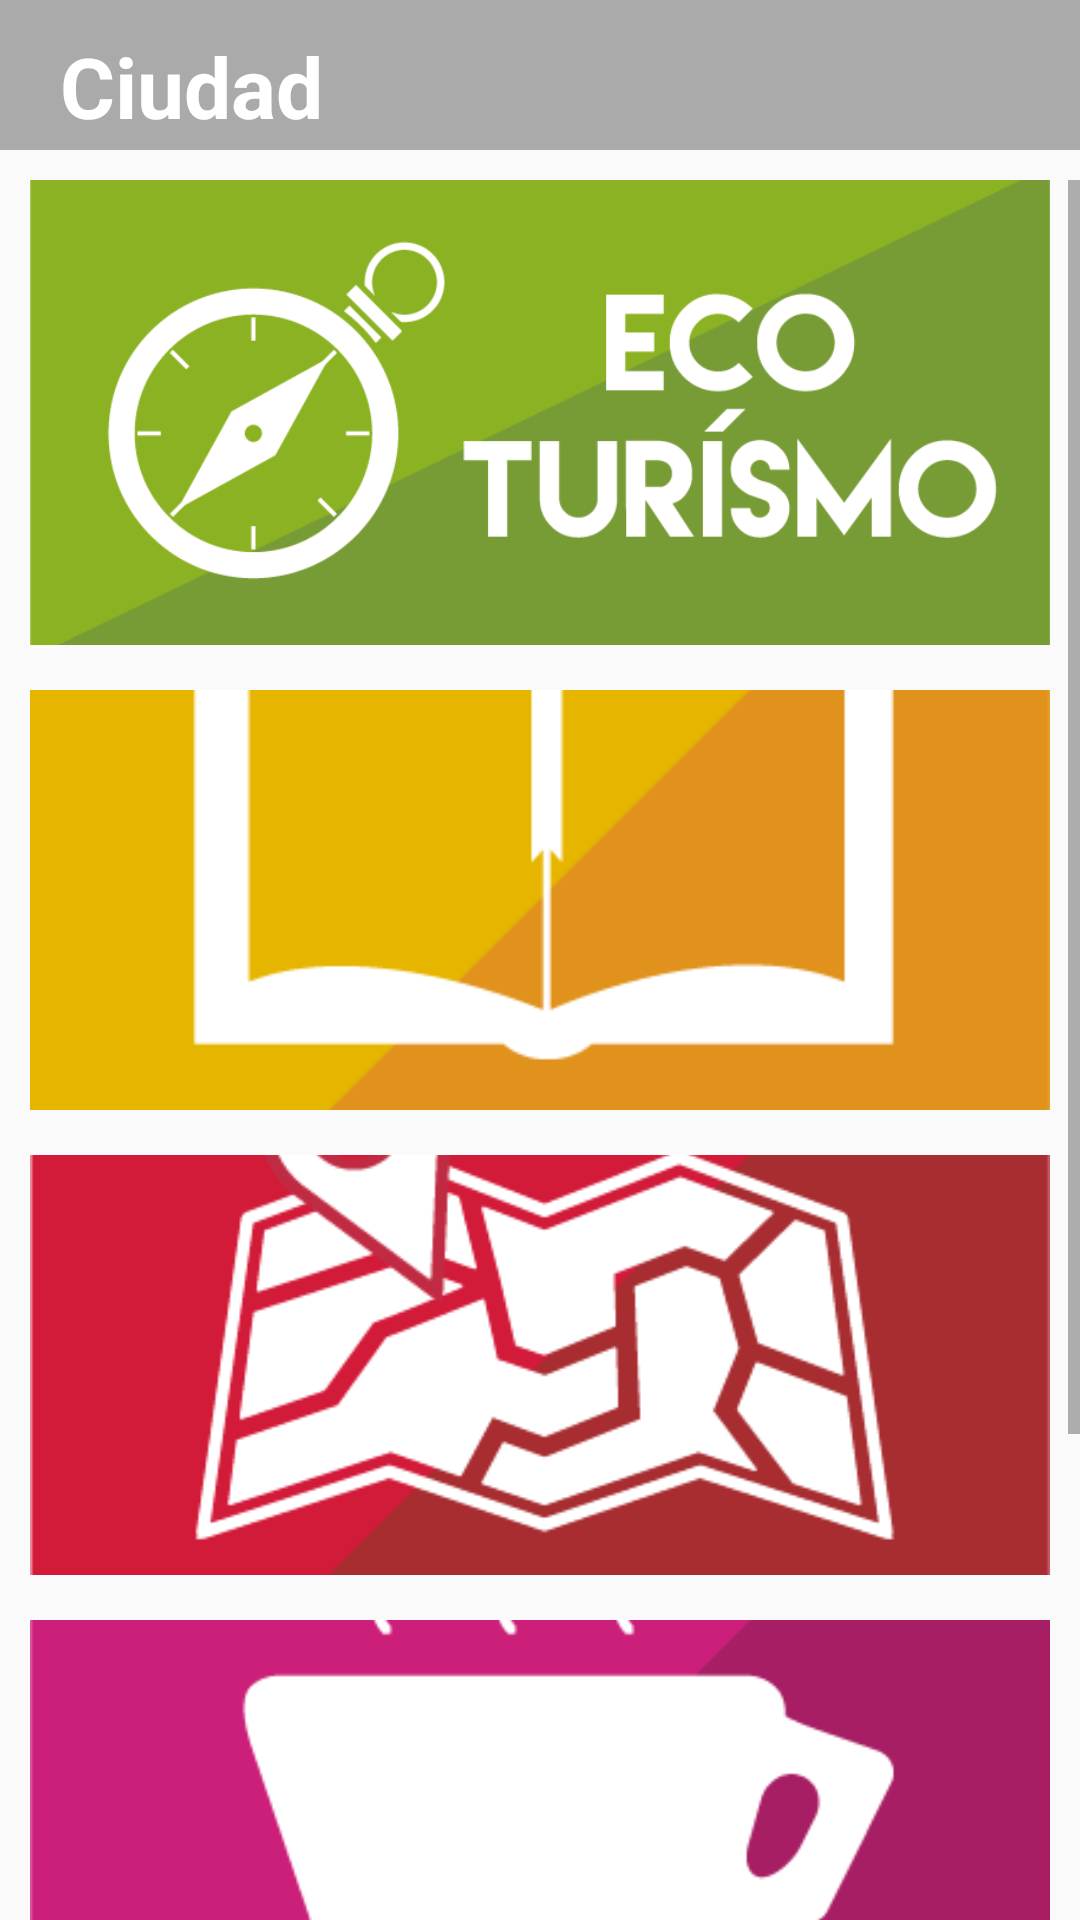

Layout XML and referenced resources for this Android screen:
<!-- AndroidManifest.xml: application theme AppTheme -->
<!-- res/layout/activity_city_view.xml -->
<?xml version="1.0" encoding="utf-8"?>
<RelativeLayout xmlns:android="http://schemas.android.com/apk/res/android"
    xmlns:app="http://schemas.android.com/apk/res-auto"
    xmlns:tools="http://schemas.android.com/tools"
    android:id="@+id/relativecityv"
    android:layout_width="match_parent"
    android:layout_height="match_parent"
    tools:context="com.studios.jedi.diegoa_hp.vr_explora_veracruz.Activities.CityViewActivity">

    <ImageView
        android:id="@+id/iv_back"
        android:layout_width="match_parent"
        android:layout_height="50dp"
        android:background="@android:color/darker_gray"
        tools:ignore="ContentDescription" />

    <TextView
        android:id="@+id/textCityView"
        android:layout_width="wrap_content"
        android:layout_height="wrap_content"
        android:layout_alignParentStart="true"
        android:layout_alignParentTop="true"
        android:layout_marginStart="20dp"
        android:layout_marginTop="10dp"
        android:text="@string/prueba"
        android:textAppearance="?android:attr/textAppearanceLarge"
        android:textColor="#fff"
        android:textSize="28sp"
        android:textStyle="bold" />

    <ScrollView
        android:id="@+id/scrolView"
        android:layout_width="match_parent"
        android:layout_height="match_parent"
        android:layout_alignParentStart="true"
        android:layout_alignParentTop="true"
        android:layout_marginTop="60dp"
        android:animationCache="false">

        <RelativeLayout
            android:layout_width="match_parent"
            android:layout_height="wrap_content"
            android:paddingEnd="10dp"
            android:paddingStart="10dp">

            <ImageButton
                android:id="@+id/ecobtn"
                android:layout_width="match_parent"
                android:layout_height="155dp"
                android:padding="0dp"
                android:scaleType="centerCrop"
                app:srcCompat="@drawable/ecotbtn"
                tools:ignore="ContentDescription" />

            <ImageButton
                android:id="@+id/acercabtn"
                android:layout_width="wrap_content"
                android:layout_height="140dp"
                android:layout_below="@+id/ecobtn"
                android:layout_marginTop="15dp"
                android:padding="0dp"
                android:scaleType="centerCrop"
                app:srcCompat="@drawable/acercabtn"
                tools:ignore="ContentDescription" />

            <ImageButton
                android:id="@+id/ubicabtn"
                android:layout_width="match_parent"
                android:layout_height="140dp"
                android:layout_below="@+id/acercabtn"
                android:layout_marginTop="15dp"
                android:padding="0dp"
                android:scaleType="centerCrop"
                app:srcCompat="@drawable/ubicacionbtn"
                tools:ignore="ContentDescription" />

            <ImageButton
                android:id="@+id/gastrobtn"
                android:layout_width="match_parent"
                android:layout_height="140dp"
                android:layout_below="@+id/ubicabtn"
                android:layout_marginTop="15dp"
                android:padding="0dp"
                android:scaleType="centerCrop"
                app:srcCompat="@drawable/gastrobtn"
                tools:ignore="ContentDescription" />

            <ImageButton
                android:id="@+id/eventobtn"
                android:layout_width="match_parent"
                android:layout_height="140dp"
                android:layout_below="@+id/gastrobtn"
                android:layout_marginTop="15dp"
                android:padding="0dp"
                android:scaleType="centerCrop"
                app:srcCompat="@drawable/eventosbtn"
                tools:ignore="ContentDescription"
                android:layout_marginBottom="30dp"/>

        </RelativeLayout>

    </ScrollView>

</RelativeLayout>
<!-- resources referenced by this layout -->
<resources>
  <!-- drawable acercabtn: png bitmap (drawable, 8712 bytes) -->
  <!-- drawable ecotbtn: png bitmap (drawable, 25036 bytes) -->
  <!-- drawable eventosbtn: png bitmap (drawable, 7007 bytes) -->
  <!-- drawable gastrobtn: png bitmap (drawable, 9472 bytes) -->
  <!-- drawable ubicacionbtn: png bitmap (drawable, 19554 bytes) -->
  <string name="prueba">Ciudad</string>
  <style name="AppTheme" parent="Theme.AppCompat.Light.DarkActionBar">
          
          <item name="colorPrimary">@color/colorPrimary</item>
          <item name="colorPrimaryDark">@color/colorPrimaryDark</item>
          <item name="colorAccent">@color/colorAccent</item>
      </style>
  <color name="colorPrimary">#3498db</color>
  <color name="colorPrimaryDark">#303F9F</color>
  <color name="colorAccent">#ff4081</color>
</resources>
